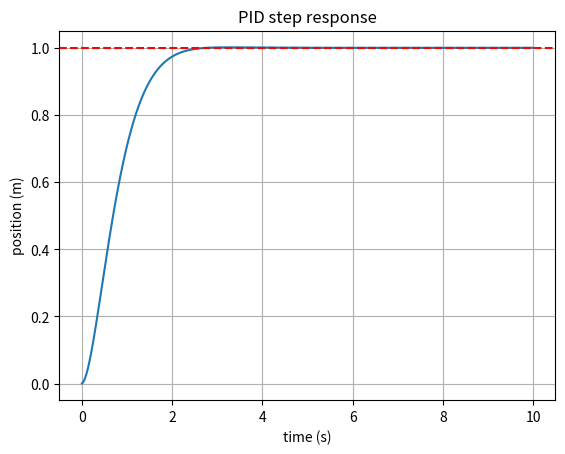

Recreate this plot in Python.
"""PID controller and a 1-DOF mass simulation."""

import numpy as np


class PID:

    def __init__(self, kp, ki, kd):
        self.kp = kp
        self.ki = ki
        self.kd = kd
        self.integral = 0.0
        self.prev_error = None

    def step(self, error, dt):
        p = self.kp * error

        self.integral += error * dt
        i = self.ki * self.integral

        if self.prev_error is None:
            derivative = 0.0
        else:
            derivative = (error - self.prev_error) / dt
        d = self.kd * derivative

        self.prev_error = error
        return p + i + d


def simulate(controller, setpoint=1.0, mass=1.0, dt=0.01, t_final=10.0):
    n = int(t_final / dt)

    t = np.zeros(n)
    x = np.zeros(n)

    pos = 0.0
    vel = 0.0

    for k in range(n):
        error = setpoint - pos
        u = controller.step(error, dt)

        accel = u / mass
        vel = vel + accel * dt
        pos = pos + vel * dt

        t[k] = k * dt
        x[k] = pos

    return t, x


def main():
    import matplotlib.pyplot as plt

    controller = PID(kp=5, ki=0, kd=4)
    t, x = simulate(controller)

    plt.plot(t, x)
    plt.axhline(1.0, color="red", linestyle="--")
    plt.xlabel("time (s)")
    plt.ylabel("position (m)")
    plt.title("PID step response")
    plt.grid(True)
    plt.show()


if __name__ == "__main__":
    main()
